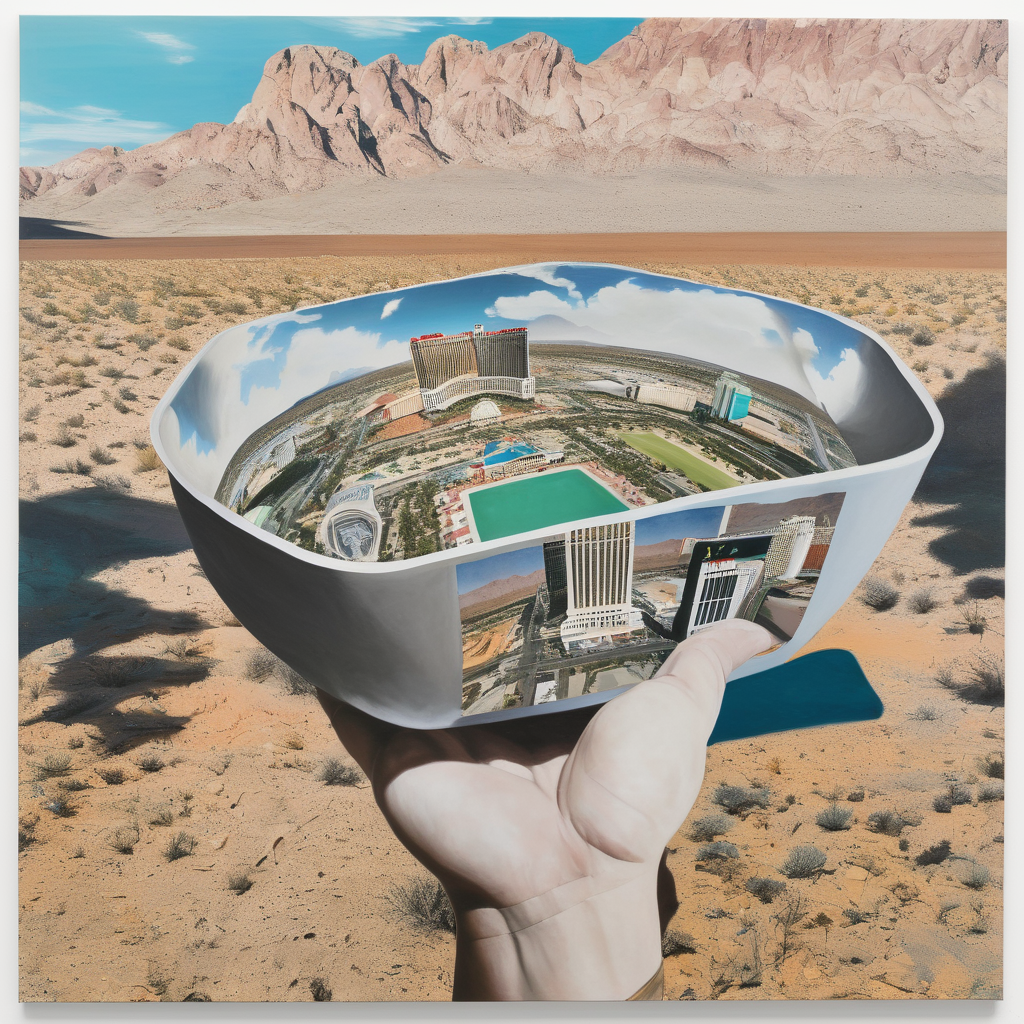
Generation parameters embedded in this image by AUTOMATIC1111 Stable Diffusion web UI or a fork of it (Forge, ...) (PNG 'parameters' text chunk):
a highly detailed  photograph [hi9pe painting|b9av photograph] of hyper real hallucinations [drop shadow|reflection],  Las Vegas, r1h  <lora:r1h-collage-v3:.75>   <lora:hi9pe-painting:.4>   <lora:b9av-photograph-v1:1> 
Negative prompt: inside, interior, ugly, mutilated
Steps: 40, Sampler: DPM++ 2M Karras, CFG scale: 8, Seed: 2904771289, Size: 1024x1024, Model hash: e6bb9ea85b, Model: sdXL_v10VAEFix, Lora hashes: "r1h-collage-v3: 195564802d9a, hi9pe-painting: c5f2edad8bb8, b9av-photograph-v1: 366409ac8df1", Version: v1.7.0